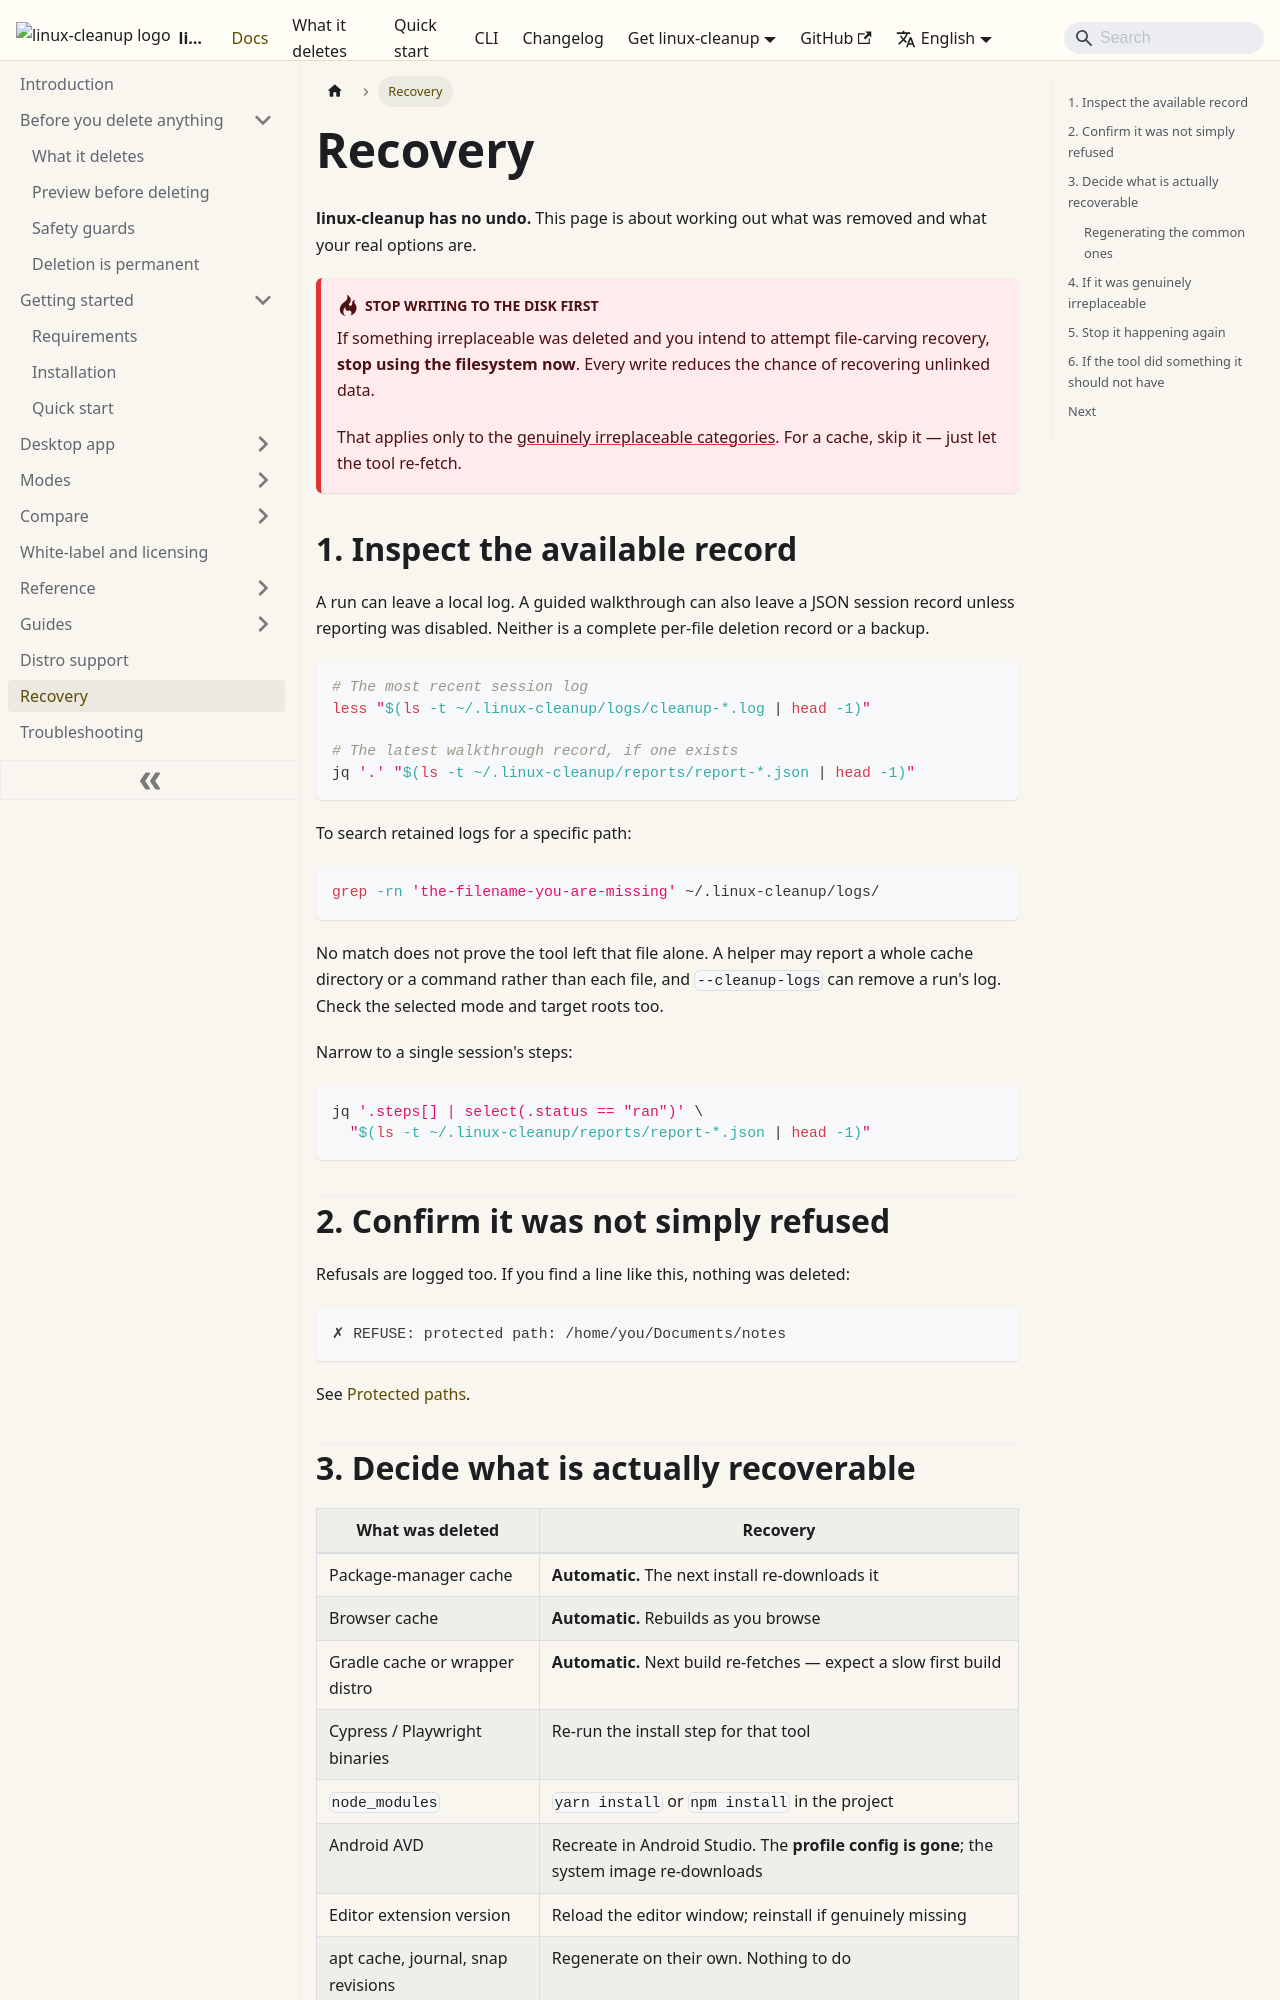

repository: aoneahsan/linux-cleanup-docs · page: recovery/index.html · generator: docusaurus

---
title: Recovery
description: What to do after an unwanted linux-cleanup deletion — inspect available logs, restore from a backup or source, and avoid further disk writes where recovery matters.
sidebar_position: 91
---

# Recovery

**linux-cleanup has no undo.** This page is about working out what was removed and what your real options
are.

:::danger Stop writing to the disk first
If something irreplaceable was deleted and you intend to attempt file-carving recovery, **stop using the
filesystem now**. Every write reduces the chance of recovering unlinked data.

That applies only to the [genuinely irreplaceable categories](#3-decide-what-is-actually-recoverable). For a
cache, skip it — just let the tool re-fetch.
:::

## 1. Inspect the available record

A run can leave a local log. A guided walkthrough can also leave a JSON session record unless reporting was disabled. Neither is a complete per-file deletion record or a backup.

```bash
# The most recent session log
less "$(ls -t ~/.linux-cleanup/logs/cleanup-*.log | head -1)"

# The latest walkthrough record, if one exists
jq '.' "$(ls -t ~/.linux-cleanup/reports/report-*.json | head -1)"
```

To search retained logs for a specific path:

```bash
grep -rn 'the-filename-you-are-missing' ~/.linux-cleanup/logs/
```

No match does not prove the tool left that file alone. A helper may report a whole cache directory or a command rather than each file, and `--cleanup-logs` can remove a run's log. Check the selected mode and target roots too.

Narrow to a single session's steps:

```bash
jq '.steps[] | select(.status == "ran")' \
  "$(ls -t ~/.linux-cleanup/reports/report-*.json | head -1)"
```

## 2. Confirm it was not simply refused

Refusals are logged too. If you find a line like this, nothing was deleted:

```text
✗ REFUSE: protected path: /home/you/Documents/notes
```

See [Protected paths](./reference/protected-paths.md).
